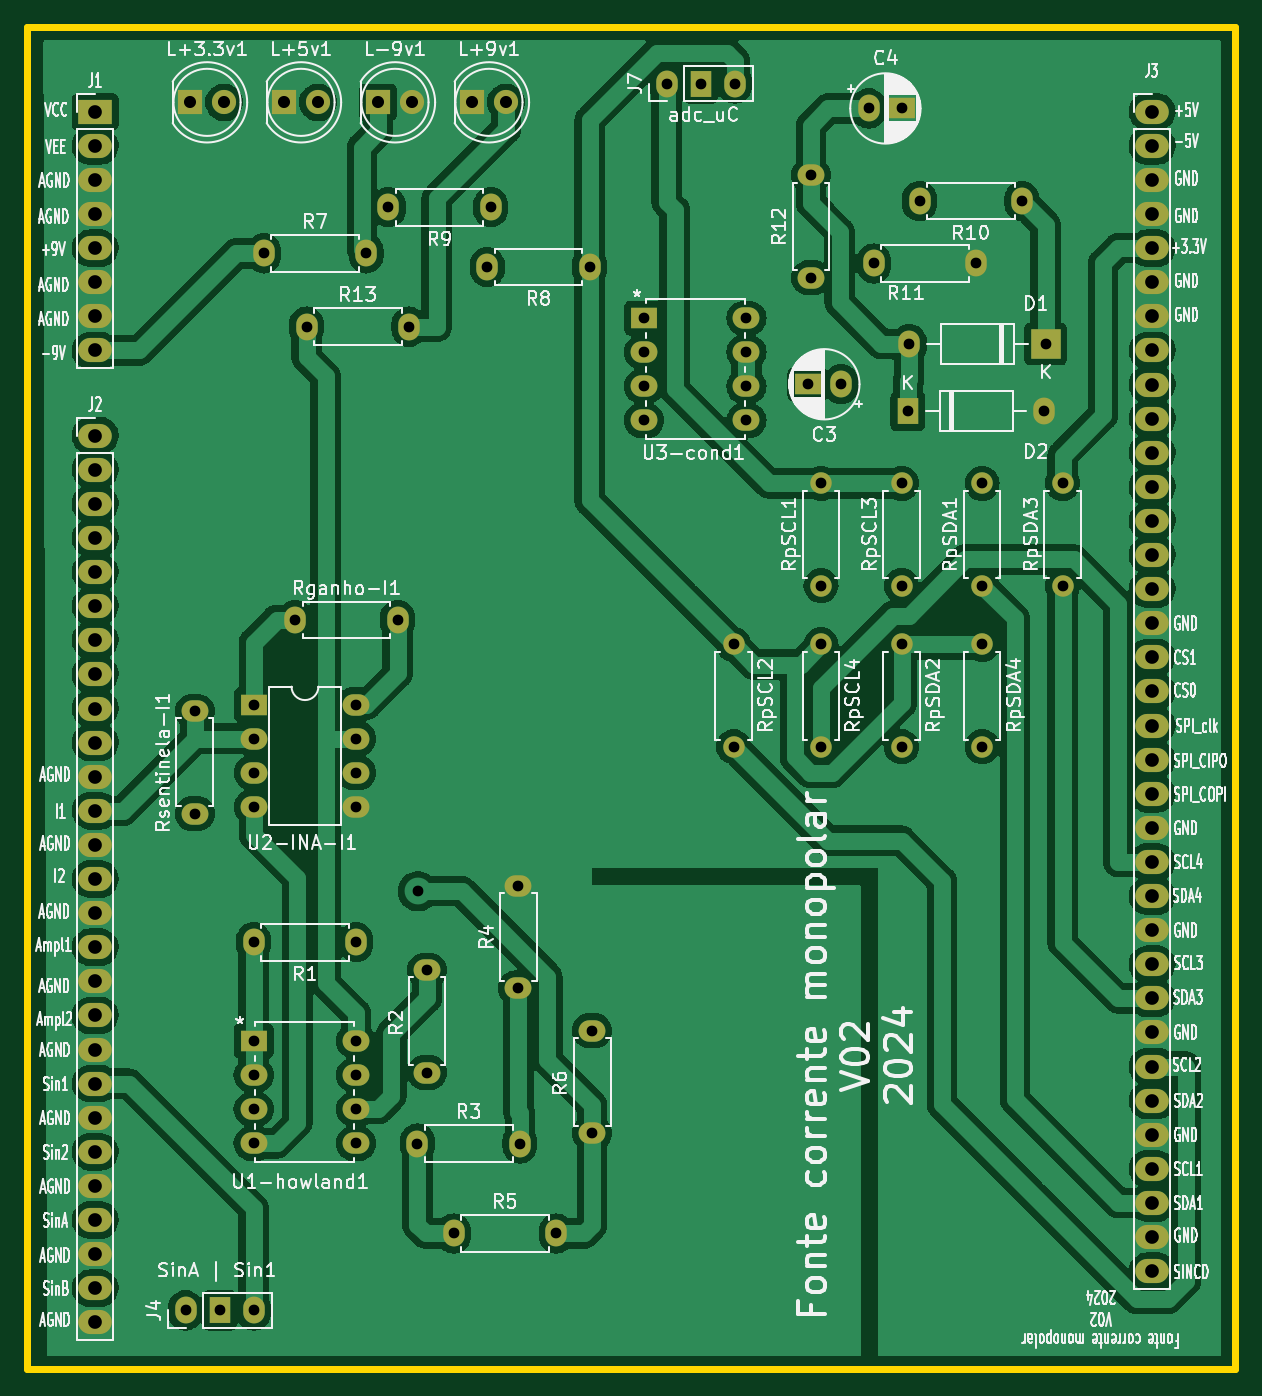
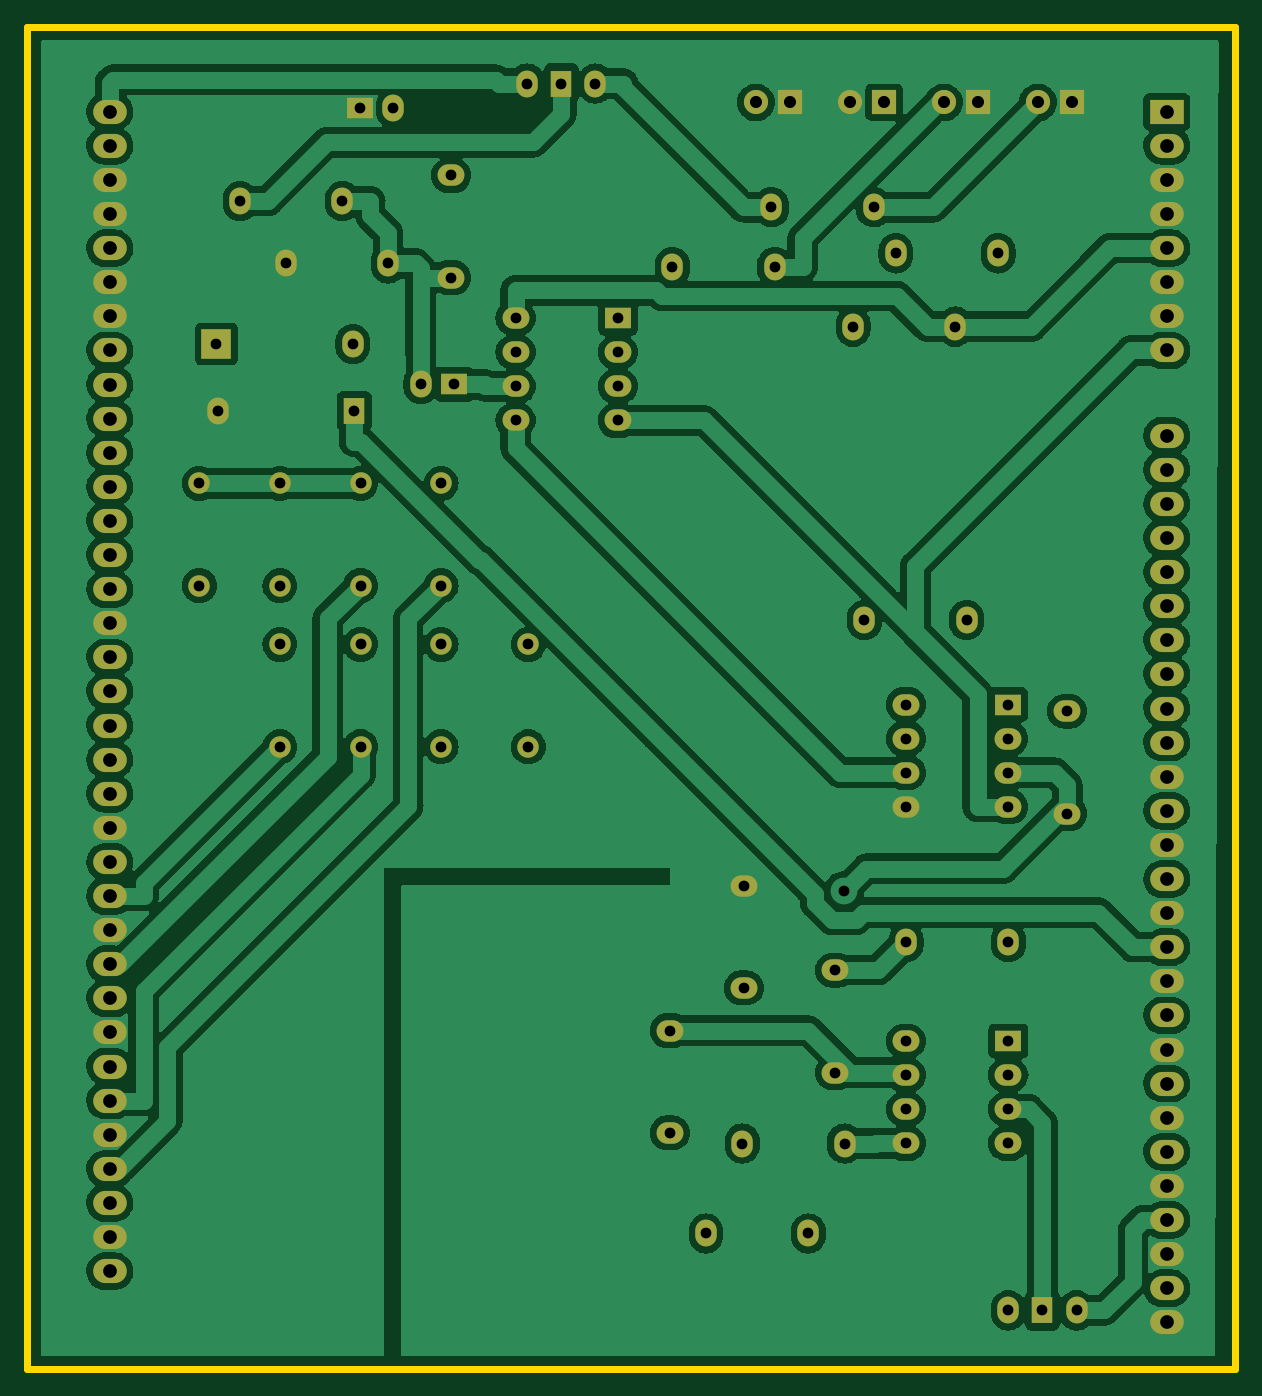
Circuit board: 11 layer files. Board 90.0 x 100.0 mm.
- bottom_copper: Fonte_corrente_mono_V02-B_Cu.gbl (240923 bytes)
- bottom_mask: Fonte_corrente_mono_V02-B_Mask.gbs (5245 bytes)
- paste: Fonte_corrente_mono_V02-B_Paste.gbp (545 bytes)
- bottom_silk: Fonte_corrente_mono_V02-B_Silkscreen.gbo (5255 bytes)
- outline: Fonte_corrente_mono_V02-Edge_Cuts.gm1 (785 bytes)
- top_copper: Fonte_corrente_mono_V02-F_Cu.gtl (247723 bytes)
- top_mask: Fonte_corrente_mono_V02-F_Mask.gts (5245 bytes)
- paste: Fonte_corrente_mono_V02-F_Paste.gtp (545 bytes)
- top_silk: Fonte_corrente_mono_V02-F_Silkscreen.gto (238721 bytes)
- drill: Fonte_corrente_mono_V02-NPTH.drl (313 bytes)
- drill: Fonte_corrente_mono_V02-PTH.drl (3251 bytes)

=== bottom_copper: Fonte_corrente_mono_V02-B_Cu.gbl (240923 bytes, source omitted) ===
=== bottom_mask: Fonte_corrente_mono_V02-B_Mask.gbs ===
G04 #@! TF.GenerationSoftware,KiCad,Pcbnew,7.0.10-7.0.10~ubuntu20.04.1*
G04 #@! TF.CreationDate,2024-05-27T18:28:39-03:00*
G04 #@! TF.ProjectId,Fonte_corrente_mono_V02,466f6e74-655f-4636-9f72-72656e74655f,v02*
G04 #@! TF.SameCoordinates,Original*
G04 #@! TF.FileFunction,Soldermask,Bot*
G04 #@! TF.FilePolarity,Negative*
%FSLAX46Y46*%
G04 Gerber Fmt 4.6, Leading zero omitted, Abs format (unit mm)*
G04 Created by KiCad (PCBNEW 7.0.10-7.0.10~ubuntu20.04.1) date 2024-05-27 18:28:39*
%MOMM*%
%LPD*%
G01*
G04 APERTURE LIST*
%ADD10O,1.600000X2.000000*%
%ADD11R,1.600000X2.000000*%
%ADD12O,2.000000X1.600000*%
%ADD13C,1.600000*%
%ADD14O,1.600000X1.600000*%
%ADD15R,1.800000X1.800000*%
%ADD16C,1.800000*%
%ADD17R,2.500000X1.800000*%
%ADD18O,2.500000X1.800000*%
%ADD19R,2.000000X1.600000*%
%ADD20R,2.200000X2.200000*%
G04 APERTURE END LIST*
D10*
X149500000Y-42600000D03*
D11*
X152040000Y-42600000D03*
D10*
X154580000Y-42600000D03*
D12*
X138454000Y-109964000D03*
X138454000Y-102344000D03*
D13*
X167000000Y-84380000D03*
D14*
X167000000Y-92000000D03*
D10*
X126364000Y-106554000D03*
X118744000Y-106554000D03*
X133644000Y-128254000D03*
X141264000Y-128254000D03*
D15*
X121000000Y-44000000D03*
D16*
X123540000Y-44000000D03*
D12*
X114354000Y-96974000D03*
X114354000Y-89354000D03*
D13*
X167000000Y-80000000D03*
D14*
X167000000Y-72380000D03*
D10*
X164944000Y-56000000D03*
X172564000Y-56000000D03*
D15*
X135000000Y-44000000D03*
D16*
X137540000Y-44000000D03*
D12*
X143954000Y-113144000D03*
X143954000Y-120764000D03*
D17*
X106934000Y-44704000D03*
D18*
X106934000Y-47244000D03*
X106934000Y-49784000D03*
X106934000Y-52324000D03*
X106934000Y-54864000D03*
X106934000Y-57404000D03*
X106934000Y-59944000D03*
X106934000Y-62484000D03*
D19*
X118745000Y-113919000D03*
D12*
X118745000Y-116459000D03*
X118745000Y-118999000D03*
X118745000Y-121539000D03*
X126365000Y-121539000D03*
X126365000Y-118999000D03*
X126365000Y-116459000D03*
X126365000Y-113919000D03*
D10*
X121844000Y-82554000D03*
X129464000Y-82554000D03*
D15*
X114000000Y-44000000D03*
D16*
X116540000Y-44000000D03*
D18*
X106934000Y-68834000D03*
X106934000Y-71374000D03*
X106934000Y-73914000D03*
X106934000Y-76454000D03*
X106934000Y-78994000D03*
X106934000Y-81534000D03*
X106934000Y-84074000D03*
X106934000Y-86614000D03*
X106934000Y-89154000D03*
X106934000Y-91694000D03*
X106934000Y-94234000D03*
X106934000Y-96774000D03*
X106934000Y-99314000D03*
X106934000Y-101854000D03*
X106934000Y-104394000D03*
X106934000Y-106934000D03*
X106934000Y-109474000D03*
X106934000Y-112014000D03*
X106934000Y-114554000D03*
X106934000Y-117094000D03*
X106934000Y-119634000D03*
X106934000Y-122174000D03*
X106934000Y-124714000D03*
X106934000Y-127254000D03*
X106934000Y-129794000D03*
X106934000Y-132334000D03*
X106934000Y-134874000D03*
D12*
X131654000Y-108644000D03*
X131654000Y-116264000D03*
D10*
X136398000Y-51816000D03*
X128778000Y-51816000D03*
D18*
X185674000Y-44704000D03*
X185674000Y-47244000D03*
X185674000Y-49784000D03*
X185674000Y-52324000D03*
X185674000Y-54864000D03*
X185674000Y-57404000D03*
X185674000Y-59944000D03*
X185674000Y-62484000D03*
X185674000Y-65024000D03*
X185674000Y-67564000D03*
X185674000Y-70104000D03*
X185674000Y-72644000D03*
X185674000Y-75184000D03*
X185674000Y-77724000D03*
X185674000Y-80264000D03*
X185674000Y-82804000D03*
X185674000Y-85344000D03*
X185674000Y-87884000D03*
X185674000Y-90424000D03*
X185674000Y-92964000D03*
X185674000Y-95504000D03*
X185674000Y-98044000D03*
X185674000Y-100584000D03*
X185674000Y-103124000D03*
X185674000Y-105664000D03*
X185674000Y-108204000D03*
X185674000Y-110744000D03*
X185674000Y-113284000D03*
X185674000Y-115824000D03*
X185674000Y-118364000D03*
X185674000Y-120904000D03*
X185674000Y-123444000D03*
X185674000Y-125984000D03*
X185674000Y-128524000D03*
X185674000Y-131064000D03*
D10*
X113665000Y-133985000D03*
D11*
X116205000Y-133985000D03*
D10*
X118745000Y-133985000D03*
D12*
X160254000Y-57064000D03*
X160254000Y-49444000D03*
D10*
X162500000Y-65000000D03*
D19*
X160000000Y-65000000D03*
D15*
X128000000Y-44000000D03*
D16*
X130540000Y-44000000D03*
D19*
X147828000Y-60071000D03*
D12*
X147828000Y-62611000D03*
X147828000Y-65151000D03*
X147828000Y-67691000D03*
X155448000Y-67691000D03*
X155448000Y-65151000D03*
X155448000Y-62611000D03*
X155448000Y-60071000D03*
D10*
X143764000Y-56261000D03*
X136144000Y-56261000D03*
X175964000Y-51354000D03*
X168344000Y-51354000D03*
D20*
X177734000Y-62000000D03*
D10*
X167574000Y-62000000D03*
D13*
X154500000Y-84380000D03*
D14*
X154500000Y-92000000D03*
D10*
X164548900Y-44454000D03*
D19*
X167048900Y-44454000D03*
D11*
X167474000Y-67000000D03*
D10*
X177634000Y-67000000D03*
D13*
X173000000Y-84380000D03*
D14*
X173000000Y-92000000D03*
D19*
X118754000Y-88854000D03*
D12*
X118754000Y-91394000D03*
X118754000Y-93934000D03*
X118754000Y-96474000D03*
X126374000Y-96474000D03*
X126374000Y-93934000D03*
X126374000Y-91394000D03*
X126374000Y-88854000D03*
D13*
X161000000Y-84380000D03*
D14*
X161000000Y-92000000D03*
D10*
X119507000Y-55245000D03*
X127127000Y-55245000D03*
D13*
X179000000Y-80000000D03*
D14*
X179000000Y-72380000D03*
D13*
X173000000Y-80000000D03*
D14*
X173000000Y-72380000D03*
D10*
X130944000Y-121554000D03*
X138564000Y-121554000D03*
D13*
X161000000Y-80000000D03*
D14*
X161000000Y-72380000D03*
D10*
X122682000Y-60706000D03*
X130302000Y-60706000D03*
M02*

=== paste: Fonte_corrente_mono_V02-B_Paste.gbp ===
G04 #@! TF.GenerationSoftware,KiCad,Pcbnew,7.0.10-7.0.10~ubuntu20.04.1*
G04 #@! TF.CreationDate,2024-05-27T18:28:39-03:00*
G04 #@! TF.ProjectId,Fonte_corrente_mono_V02,466f6e74-655f-4636-9f72-72656e74655f,v02*
G04 #@! TF.SameCoordinates,Original*
G04 #@! TF.FileFunction,Paste,Bot*
G04 #@! TF.FilePolarity,Positive*
%FSLAX46Y46*%
G04 Gerber Fmt 4.6, Leading zero omitted, Abs format (unit mm)*
G04 Created by KiCad (PCBNEW 7.0.10-7.0.10~ubuntu20.04.1) date 2024-05-27 18:28:39*
%MOMM*%
%LPD*%
G01*
G04 APERTURE LIST*
G04 APERTURE END LIST*
M02*

=== bottom_silk: Fonte_corrente_mono_V02-B_Silkscreen.gbo ===
G04 #@! TF.GenerationSoftware,KiCad,Pcbnew,7.0.10-7.0.10~ubuntu20.04.1*
G04 #@! TF.CreationDate,2024-05-27T18:28:39-03:00*
G04 #@! TF.ProjectId,Fonte_corrente_mono_V02,466f6e74-655f-4636-9f72-72656e74655f,v02*
G04 #@! TF.SameCoordinates,Original*
G04 #@! TF.FileFunction,Legend,Bot*
G04 #@! TF.FilePolarity,Positive*
%FSLAX46Y46*%
G04 Gerber Fmt 4.6, Leading zero omitted, Abs format (unit mm)*
G04 Created by KiCad (PCBNEW 7.0.10-7.0.10~ubuntu20.04.1) date 2024-05-27 18:28:39*
%MOMM*%
%LPD*%
G01*
G04 APERTURE LIST*
%ADD10O,1.600000X2.000000*%
%ADD11R,1.600000X2.000000*%
%ADD12O,2.000000X1.600000*%
%ADD13C,1.600000*%
%ADD14O,1.600000X1.600000*%
%ADD15R,1.800000X1.800000*%
%ADD16C,1.800000*%
%ADD17R,2.500000X1.800000*%
%ADD18O,2.500000X1.800000*%
%ADD19R,2.000000X1.600000*%
%ADD20R,2.200000X2.200000*%
G04 APERTURE END LIST*
%LPC*%
D10*
X149500000Y-42600000D03*
D11*
X152040000Y-42600000D03*
D10*
X154580000Y-42600000D03*
D12*
X138454000Y-109964000D03*
X138454000Y-102344000D03*
D13*
X167000000Y-84380000D03*
D14*
X167000000Y-92000000D03*
D10*
X126364000Y-106554000D03*
X118744000Y-106554000D03*
X133644000Y-128254000D03*
X141264000Y-128254000D03*
D15*
X121000000Y-44000000D03*
D16*
X123540000Y-44000000D03*
D12*
X114354000Y-96974000D03*
X114354000Y-89354000D03*
D13*
X167000000Y-80000000D03*
D14*
X167000000Y-72380000D03*
D10*
X164944000Y-56000000D03*
X172564000Y-56000000D03*
D15*
X135000000Y-44000000D03*
D16*
X137540000Y-44000000D03*
D12*
X143954000Y-113144000D03*
X143954000Y-120764000D03*
D17*
X106934000Y-44704000D03*
D18*
X106934000Y-47244000D03*
X106934000Y-49784000D03*
X106934000Y-52324000D03*
X106934000Y-54864000D03*
X106934000Y-57404000D03*
X106934000Y-59944000D03*
X106934000Y-62484000D03*
D19*
X118745000Y-113919000D03*
D12*
X118745000Y-116459000D03*
X118745000Y-118999000D03*
X118745000Y-121539000D03*
X126365000Y-121539000D03*
X126365000Y-118999000D03*
X126365000Y-116459000D03*
X126365000Y-113919000D03*
D10*
X121844000Y-82554000D03*
X129464000Y-82554000D03*
D15*
X114000000Y-44000000D03*
D16*
X116540000Y-44000000D03*
D18*
X106934000Y-68834000D03*
X106934000Y-71374000D03*
X106934000Y-73914000D03*
X106934000Y-76454000D03*
X106934000Y-78994000D03*
X106934000Y-81534000D03*
X106934000Y-84074000D03*
X106934000Y-86614000D03*
X106934000Y-89154000D03*
X106934000Y-91694000D03*
X106934000Y-94234000D03*
X106934000Y-96774000D03*
X106934000Y-99314000D03*
X106934000Y-101854000D03*
X106934000Y-104394000D03*
X106934000Y-106934000D03*
X106934000Y-109474000D03*
X106934000Y-112014000D03*
X106934000Y-114554000D03*
X106934000Y-117094000D03*
X106934000Y-119634000D03*
X106934000Y-122174000D03*
X106934000Y-124714000D03*
X106934000Y-127254000D03*
X106934000Y-129794000D03*
X106934000Y-132334000D03*
X106934000Y-134874000D03*
D12*
X131654000Y-108644000D03*
X131654000Y-116264000D03*
D10*
X136398000Y-51816000D03*
X128778000Y-51816000D03*
D18*
X185674000Y-44704000D03*
X185674000Y-47244000D03*
X185674000Y-49784000D03*
X185674000Y-52324000D03*
X185674000Y-54864000D03*
X185674000Y-57404000D03*
X185674000Y-59944000D03*
X185674000Y-62484000D03*
X185674000Y-65024000D03*
X185674000Y-67564000D03*
X185674000Y-70104000D03*
X185674000Y-72644000D03*
X185674000Y-75184000D03*
X185674000Y-77724000D03*
X185674000Y-80264000D03*
X185674000Y-82804000D03*
X185674000Y-85344000D03*
X185674000Y-87884000D03*
X185674000Y-90424000D03*
X185674000Y-92964000D03*
X185674000Y-95504000D03*
X185674000Y-98044000D03*
X185674000Y-100584000D03*
X185674000Y-103124000D03*
X185674000Y-105664000D03*
X185674000Y-108204000D03*
X185674000Y-110744000D03*
X185674000Y-113284000D03*
X185674000Y-115824000D03*
X185674000Y-118364000D03*
X185674000Y-120904000D03*
X185674000Y-123444000D03*
X185674000Y-125984000D03*
X185674000Y-128524000D03*
X185674000Y-131064000D03*
D10*
X113665000Y-133985000D03*
D11*
X116205000Y-133985000D03*
D10*
X118745000Y-133985000D03*
D12*
X160254000Y-57064000D03*
X160254000Y-49444000D03*
D10*
X162500000Y-65000000D03*
D19*
X160000000Y-65000000D03*
D15*
X128000000Y-44000000D03*
D16*
X130540000Y-44000000D03*
D19*
X147828000Y-60071000D03*
D12*
X147828000Y-62611000D03*
X147828000Y-65151000D03*
X147828000Y-67691000D03*
X155448000Y-67691000D03*
X155448000Y-65151000D03*
X155448000Y-62611000D03*
X155448000Y-60071000D03*
D10*
X143764000Y-56261000D03*
X136144000Y-56261000D03*
X175964000Y-51354000D03*
X168344000Y-51354000D03*
D20*
X177734000Y-62000000D03*
D10*
X167574000Y-62000000D03*
D13*
X154500000Y-84380000D03*
D14*
X154500000Y-92000000D03*
D10*
X164548900Y-44454000D03*
D19*
X167048900Y-44454000D03*
D11*
X167474000Y-67000000D03*
D10*
X177634000Y-67000000D03*
D13*
X173000000Y-84380000D03*
D14*
X173000000Y-92000000D03*
D19*
X118754000Y-88854000D03*
D12*
X118754000Y-91394000D03*
X118754000Y-93934000D03*
X118754000Y-96474000D03*
X126374000Y-96474000D03*
X126374000Y-93934000D03*
X126374000Y-91394000D03*
X126374000Y-88854000D03*
D13*
X161000000Y-84380000D03*
D14*
X161000000Y-92000000D03*
D10*
X119507000Y-55245000D03*
X127127000Y-55245000D03*
D13*
X179000000Y-80000000D03*
D14*
X179000000Y-72380000D03*
D13*
X173000000Y-80000000D03*
D14*
X173000000Y-72380000D03*
D10*
X130944000Y-121554000D03*
X138564000Y-121554000D03*
D13*
X161000000Y-80000000D03*
D14*
X161000000Y-72380000D03*
D10*
X122682000Y-60706000D03*
X130302000Y-60706000D03*
%LPD*%
M02*

=== outline: Fonte_corrente_mono_V02-Edge_Cuts.gm1 ===
G04 #@! TF.GenerationSoftware,KiCad,Pcbnew,7.0.10-7.0.10~ubuntu20.04.1*
G04 #@! TF.CreationDate,2024-05-27T18:28:39-03:00*
G04 #@! TF.ProjectId,Fonte_corrente_mono_V02,466f6e74-655f-4636-9f72-72656e74655f,v02*
G04 #@! TF.SameCoordinates,Original*
G04 #@! TF.FileFunction,Profile,NP*
%FSLAX46Y46*%
G04 Gerber Fmt 4.6, Leading zero omitted, Abs format (unit mm)*
G04 Created by KiCad (PCBNEW 7.0.10-7.0.10~ubuntu20.04.1) date 2024-05-27 18:28:39*
%MOMM*%
%LPD*%
G01*
G04 APERTURE LIST*
G04 #@! TA.AperFunction,Profile*
%ADD10C,0.500000*%
G04 #@! TD*
G04 APERTURE END LIST*
D10*
X101854000Y-38354000D02*
X101854000Y-138353800D01*
X191853820Y-138353800D02*
X101854000Y-138353800D01*
X191854000Y-38354000D02*
X101854000Y-38354000D01*
X191854000Y-138354000D02*
X191854000Y-38354000D01*
M02*

=== top_copper: Fonte_corrente_mono_V02-F_Cu.gtl (247723 bytes, source omitted) ===
=== top_mask: Fonte_corrente_mono_V02-F_Mask.gts ===
G04 #@! TF.GenerationSoftware,KiCad,Pcbnew,7.0.10-7.0.10~ubuntu20.04.1*
G04 #@! TF.CreationDate,2024-05-27T18:28:39-03:00*
G04 #@! TF.ProjectId,Fonte_corrente_mono_V02,466f6e74-655f-4636-9f72-72656e74655f,v02*
G04 #@! TF.SameCoordinates,Original*
G04 #@! TF.FileFunction,Soldermask,Top*
G04 #@! TF.FilePolarity,Negative*
%FSLAX46Y46*%
G04 Gerber Fmt 4.6, Leading zero omitted, Abs format (unit mm)*
G04 Created by KiCad (PCBNEW 7.0.10-7.0.10~ubuntu20.04.1) date 2024-05-27 18:28:39*
%MOMM*%
%LPD*%
G01*
G04 APERTURE LIST*
%ADD10O,1.600000X2.000000*%
%ADD11R,1.600000X2.000000*%
%ADD12O,2.000000X1.600000*%
%ADD13C,1.600000*%
%ADD14O,1.600000X1.600000*%
%ADD15R,1.800000X1.800000*%
%ADD16C,1.800000*%
%ADD17R,2.500000X1.800000*%
%ADD18O,2.500000X1.800000*%
%ADD19R,2.000000X1.600000*%
%ADD20R,2.200000X2.200000*%
G04 APERTURE END LIST*
D10*
X149500000Y-42600000D03*
D11*
X152040000Y-42600000D03*
D10*
X154580000Y-42600000D03*
D12*
X138454000Y-109964000D03*
X138454000Y-102344000D03*
D13*
X167000000Y-84380000D03*
D14*
X167000000Y-92000000D03*
D10*
X126364000Y-106554000D03*
X118744000Y-106554000D03*
X133644000Y-128254000D03*
X141264000Y-128254000D03*
D15*
X121000000Y-44000000D03*
D16*
X123540000Y-44000000D03*
D12*
X114354000Y-96974000D03*
X114354000Y-89354000D03*
D13*
X167000000Y-80000000D03*
D14*
X167000000Y-72380000D03*
D10*
X164944000Y-56000000D03*
X172564000Y-56000000D03*
D15*
X135000000Y-44000000D03*
D16*
X137540000Y-44000000D03*
D12*
X143954000Y-113144000D03*
X143954000Y-120764000D03*
D17*
X106934000Y-44704000D03*
D18*
X106934000Y-47244000D03*
X106934000Y-49784000D03*
X106934000Y-52324000D03*
X106934000Y-54864000D03*
X106934000Y-57404000D03*
X106934000Y-59944000D03*
X106934000Y-62484000D03*
D19*
X118745000Y-113919000D03*
D12*
X118745000Y-116459000D03*
X118745000Y-118999000D03*
X118745000Y-121539000D03*
X126365000Y-121539000D03*
X126365000Y-118999000D03*
X126365000Y-116459000D03*
X126365000Y-113919000D03*
D10*
X121844000Y-82554000D03*
X129464000Y-82554000D03*
D15*
X114000000Y-44000000D03*
D16*
X116540000Y-44000000D03*
D18*
X106934000Y-68834000D03*
X106934000Y-71374000D03*
X106934000Y-73914000D03*
X106934000Y-76454000D03*
X106934000Y-78994000D03*
X106934000Y-81534000D03*
X106934000Y-84074000D03*
X106934000Y-86614000D03*
X106934000Y-89154000D03*
X106934000Y-91694000D03*
X106934000Y-94234000D03*
X106934000Y-96774000D03*
X106934000Y-99314000D03*
X106934000Y-101854000D03*
X106934000Y-104394000D03*
X106934000Y-106934000D03*
X106934000Y-109474000D03*
X106934000Y-112014000D03*
X106934000Y-114554000D03*
X106934000Y-117094000D03*
X106934000Y-119634000D03*
X106934000Y-122174000D03*
X106934000Y-124714000D03*
X106934000Y-127254000D03*
X106934000Y-129794000D03*
X106934000Y-132334000D03*
X106934000Y-134874000D03*
D12*
X131654000Y-108644000D03*
X131654000Y-116264000D03*
D10*
X136398000Y-51816000D03*
X128778000Y-51816000D03*
D18*
X185674000Y-44704000D03*
X185674000Y-47244000D03*
X185674000Y-49784000D03*
X185674000Y-52324000D03*
X185674000Y-54864000D03*
X185674000Y-57404000D03*
X185674000Y-59944000D03*
X185674000Y-62484000D03*
X185674000Y-65024000D03*
X185674000Y-67564000D03*
X185674000Y-70104000D03*
X185674000Y-72644000D03*
X185674000Y-75184000D03*
X185674000Y-77724000D03*
X185674000Y-80264000D03*
X185674000Y-82804000D03*
X185674000Y-85344000D03*
X185674000Y-87884000D03*
X185674000Y-90424000D03*
X185674000Y-92964000D03*
X185674000Y-95504000D03*
X185674000Y-98044000D03*
X185674000Y-100584000D03*
X185674000Y-103124000D03*
X185674000Y-105664000D03*
X185674000Y-108204000D03*
X185674000Y-110744000D03*
X185674000Y-113284000D03*
X185674000Y-115824000D03*
X185674000Y-118364000D03*
X185674000Y-120904000D03*
X185674000Y-123444000D03*
X185674000Y-125984000D03*
X185674000Y-128524000D03*
X185674000Y-131064000D03*
D10*
X113665000Y-133985000D03*
D11*
X116205000Y-133985000D03*
D10*
X118745000Y-133985000D03*
D12*
X160254000Y-57064000D03*
X160254000Y-49444000D03*
D10*
X162500000Y-65000000D03*
D19*
X160000000Y-65000000D03*
D15*
X128000000Y-44000000D03*
D16*
X130540000Y-44000000D03*
D19*
X147828000Y-60071000D03*
D12*
X147828000Y-62611000D03*
X147828000Y-65151000D03*
X147828000Y-67691000D03*
X155448000Y-67691000D03*
X155448000Y-65151000D03*
X155448000Y-62611000D03*
X155448000Y-60071000D03*
D10*
X143764000Y-56261000D03*
X136144000Y-56261000D03*
X175964000Y-51354000D03*
X168344000Y-51354000D03*
D20*
X177734000Y-62000000D03*
D10*
X167574000Y-62000000D03*
D13*
X154500000Y-84380000D03*
D14*
X154500000Y-92000000D03*
D10*
X164548900Y-44454000D03*
D19*
X167048900Y-44454000D03*
D11*
X167474000Y-67000000D03*
D10*
X177634000Y-67000000D03*
D13*
X173000000Y-84380000D03*
D14*
X173000000Y-92000000D03*
D19*
X118754000Y-88854000D03*
D12*
X118754000Y-91394000D03*
X118754000Y-93934000D03*
X118754000Y-96474000D03*
X126374000Y-96474000D03*
X126374000Y-93934000D03*
X126374000Y-91394000D03*
X126374000Y-88854000D03*
D13*
X161000000Y-84380000D03*
D14*
X161000000Y-92000000D03*
D10*
X119507000Y-55245000D03*
X127127000Y-55245000D03*
D13*
X179000000Y-80000000D03*
D14*
X179000000Y-72380000D03*
D13*
X173000000Y-80000000D03*
D14*
X173000000Y-72380000D03*
D10*
X130944000Y-121554000D03*
X138564000Y-121554000D03*
D13*
X161000000Y-80000000D03*
D14*
X161000000Y-72380000D03*
D10*
X122682000Y-60706000D03*
X130302000Y-60706000D03*
M02*

=== paste: Fonte_corrente_mono_V02-F_Paste.gtp ===
G04 #@! TF.GenerationSoftware,KiCad,Pcbnew,7.0.10-7.0.10~ubuntu20.04.1*
G04 #@! TF.CreationDate,2024-05-27T18:28:39-03:00*
G04 #@! TF.ProjectId,Fonte_corrente_mono_V02,466f6e74-655f-4636-9f72-72656e74655f,v02*
G04 #@! TF.SameCoordinates,Original*
G04 #@! TF.FileFunction,Paste,Top*
G04 #@! TF.FilePolarity,Positive*
%FSLAX46Y46*%
G04 Gerber Fmt 4.6, Leading zero omitted, Abs format (unit mm)*
G04 Created by KiCad (PCBNEW 7.0.10-7.0.10~ubuntu20.04.1) date 2024-05-27 18:28:39*
%MOMM*%
%LPD*%
G01*
G04 APERTURE LIST*
G04 APERTURE END LIST*
M02*

=== top_silk: Fonte_corrente_mono_V02-F_Silkscreen.gto (238721 bytes, source omitted) ===
=== drill: Fonte_corrente_mono_V02-NPTH.drl ===
M48
; DRILL file {KiCad 7.0.10-7.0.10~ubuntu20.04.1} date seg 27 mai 2024 18:29:13
; FORMAT={-:-/ absolute / metric / decimal}
; #@! TF.CreationDate,2024-05-27T18:29:13-03:00
; #@! TF.GenerationSoftware,Kicad,Pcbnew,7.0.10-7.0.10~ubuntu20.04.1
; #@! TF.FileFunction,NonPlated,1,2,NPTH
FMAT,2
METRIC
%
G90
G05
M30

=== drill: Fonte_corrente_mono_V02-PTH.drl ===
M48
; DRILL file {KiCad 7.0.10-7.0.10~ubuntu20.04.1} date seg 27 mai 2024 18:29:13
; FORMAT={-:-/ absolute / metric / decimal}
; #@! TF.CreationDate,2024-05-27T18:29:13-03:00
; #@! TF.GenerationSoftware,Kicad,Pcbnew,7.0.10-7.0.10~ubuntu20.04.1
; #@! TF.FileFunction,Plated,1,2,PTH
FMAT,2
METRIC
; #@! TA.AperFunction,Plated,PTH,ViaDrill
T1C0.800
; #@! TA.AperFunction,Plated,PTH,ComponentDrill
T2C0.800
; #@! TA.AperFunction,Plated,PTH,ComponentDrill
T3C0.900
; #@! TA.AperFunction,Plated,PTH,ComponentDrill
T4C1.020
%
G90
G05
T1
X130.996Y-102.764
T2
X113.665Y-133.985
X114.354Y-89.354
X114.354Y-96.974
X116.205Y-133.985
X118.744Y-106.554
X118.745Y-113.919
X118.745Y-116.459
X118.745Y-118.999
X118.745Y-121.539
X118.745Y-133.985
X118.754Y-88.854
X118.754Y-91.394
X118.754Y-93.934
X118.754Y-96.474
X119.507Y-55.245
X121.844Y-82.554
X122.682Y-60.706
X126.364Y-106.554
X126.365Y-113.919
X126.365Y-116.459
X126.365Y-118.999
X126.365Y-121.539
X126.374Y-88.854
X126.374Y-91.394
X126.374Y-93.934
X126.374Y-96.474
X127.127Y-55.245
X128.778Y-51.816
X129.464Y-82.554
X130.302Y-60.706
X130.944Y-121.554
X131.654Y-108.644
X131.654Y-116.264
X133.644Y-128.254
X136.144Y-56.261
X136.398Y-51.816
X138.454Y-102.344
X138.454Y-109.964
X138.564Y-121.554
X141.264Y-128.254
X143.764Y-56.261
X143.954Y-113.144
X143.954Y-120.764
X147.828Y-60.071
X147.828Y-62.611
X147.828Y-65.151
X147.828Y-67.691
X149.5Y-42.6
X152.04Y-42.6
X154.5Y-84.38
X154.5Y-92.0
X154.58Y-42.6
X155.448Y-60.071
X155.448Y-62.611
X155.448Y-65.151
X155.448Y-67.691
X160.0Y-65.0
X160.254Y-49.444
X160.254Y-57.064
X161.0Y-72.38
X161.0Y-80.0
X161.0Y-84.38
X161.0Y-92.0
X162.5Y-65.0
X164.549Y-44.454
X164.944Y-56.0
X167.0Y-72.38
X167.0Y-80.0
X167.0Y-84.38
X167.0Y-92.0
X167.049Y-44.454
X167.474Y-67.0
X167.574Y-62.0
X168.344Y-51.354
X172.564Y-56.0
X173.0Y-72.38
X173.0Y-80.0
X173.0Y-84.38
X173.0Y-92.0
X175.964Y-51.354
X177.634Y-67.0
X177.734Y-62.0
X179.0Y-72.38
X179.0Y-80.0
T3
X114.0Y-44.0
X116.54Y-44.0
X121.0Y-44.0
X123.54Y-44.0
X128.0Y-44.0
X130.54Y-44.0
X135.0Y-44.0
X137.54Y-44.0
T4
X106.934Y-44.704
X106.934Y-47.244
X106.934Y-49.784
X106.934Y-52.324
X106.934Y-54.864
X106.934Y-57.404
X106.934Y-59.944
X106.934Y-62.484
X106.934Y-68.834
X106.934Y-71.374
X106.934Y-73.914
X106.934Y-76.454
X106.934Y-78.994
X106.934Y-81.534
X106.934Y-84.074
X106.934Y-86.614
X106.934Y-89.154
X106.934Y-91.694
X106.934Y-94.234
X106.934Y-96.774
X106.934Y-99.314
X106.934Y-101.854
X106.934Y-104.394
X106.934Y-106.934
X106.934Y-109.474
X106.934Y-112.014
X106.934Y-114.554
X106.934Y-117.094
X106.934Y-119.634
X106.934Y-122.174
X106.934Y-124.714
X106.934Y-127.254
X106.934Y-129.794
X106.934Y-132.334
X106.934Y-134.874
X185.674Y-44.704
X185.674Y-47.244
X185.674Y-49.784
X185.674Y-52.324
X185.674Y-54.864
X185.674Y-57.404
X185.674Y-59.944
X185.674Y-62.484
X185.674Y-65.024
X185.674Y-67.564
X185.674Y-70.104
X185.674Y-72.644
X185.674Y-75.184
X185.674Y-77.724
X185.674Y-80.264
X185.674Y-82.804
X185.674Y-85.344
X185.674Y-87.884
X185.674Y-90.424
X185.674Y-92.964
X185.674Y-95.504
X185.674Y-98.044
X185.674Y-100.584
X185.674Y-103.124
X185.674Y-105.664
X185.674Y-108.204
X185.674Y-110.744
X185.674Y-113.284
X185.674Y-115.824
X185.674Y-118.364
X185.674Y-120.904
X185.674Y-123.444
X185.674Y-125.984
X185.674Y-128.524
X185.674Y-131.064
M30

